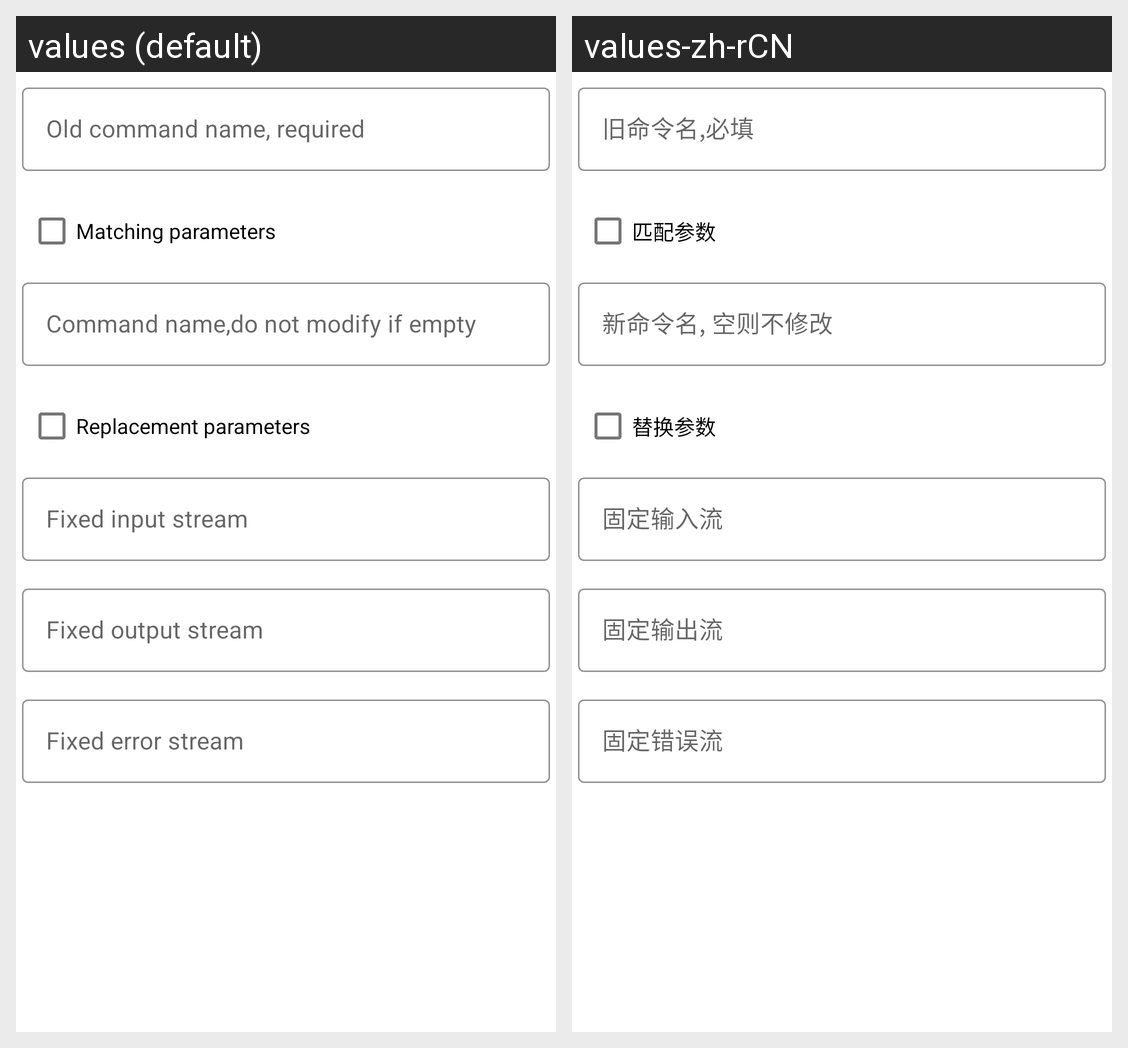

The same Android screen rendered under two of its app's locales, left to right. List the strings drawn on it with the default value and each locale's translation.
Android screen res/layout/runtime_exec_add_item.xml rendered under 2 locales, left to right: values (default), values-zh-rCN. Device: Nexus 5 (rendered at 1080×1920; each locale shown at half size, 540×960, under a caption strip naming it); theme Theme.XpFilter.
Strings drawn on this screen, with the default value and each locale's value (text and hints the layout hard-codes, and strings that could not be matched under every locale, appear in the picture but are not listed):

add_item_key_runtime_exec_old_name
  values: Old command name, required
  values-zh-rCN: 旧命令名,必填

add_item_key_match_args
  values: Matching parameters
  values-zh-rCN: 匹配参数

add_item_key_runtime_exec_name
  values: Command name,do not modify if empty
  values-zh-rCN: 新命令名, 空则不修改

add_item_key_replace_args
  values: Replacement parameters
  values-zh-rCN: 替换参数

add_item_key_input_stream_fixed
  values: Fixed input stream
  values-zh-rCN: 固定输入流

add_item_key_output_stream_fixed
  values: Fixed output stream
  values-zh-rCN: 固定输出流

add_item_key_error_stream_fixed
  values: Fixed error stream
  values-zh-rCN: 固定错误流
